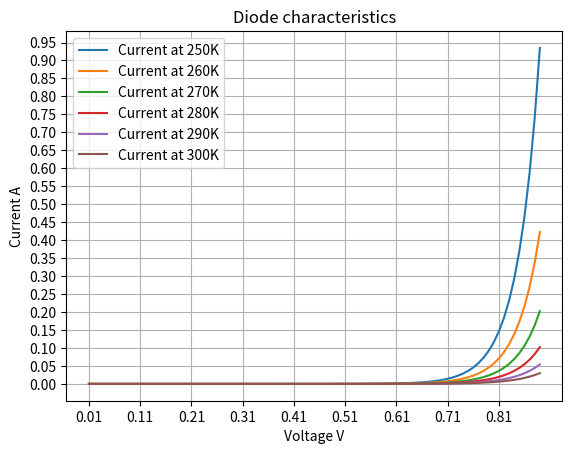

Write Python code to recreate this figure. (Note: this script raises an exception after producing the figure.)
# Copyright 2019 Grama Nicolae

import matplotlib.pyplot as plt
import numpy as np

# Specific Values
I0 = 10**-9
n = 2

# Voltage range
vstart = 0.01
vstop = 0.9
vstep = 0.01

Vd = np.arange(vstart, vstop, vstep)  # Creates the voltages array

# A function to compute the result of the Shockley Formula
def shockley(I0, n, T, Vd):
    q = 1.602176 * (10**-19)    # The elementary charge of the electron
    k = 1.380649 * (10**-23)    # Boltzmann's Constant

    I = I0 * ( np.exp((q * Vd) / (n * k * T)) - 1)  # The formula
    return I

''' We will plot the currents for a range of temperatures
    250, 260, 270, 280, 290, 300 K (Kelvin)
'''
temps = np.arange(250, 310, 10)

# Plot the result for each temperature
for T in temps:
    plt.plot(Vd, shockley(I0, n, T, Vd), label = "Current at {}K".format(T))

# Plot styling
axes = plt.gca()
axes.set_xticks(np.arange(vstart, vstop, vstep*10))
axes.set_yticks(np.arange(0, 1, 0.05))
plt.xlabel("Voltage V")
plt.ylabel("Current A")
plt.title("Diode characteristics")
plt.legend()
plt.grid()
plt.savefig("./images/Diode.png")